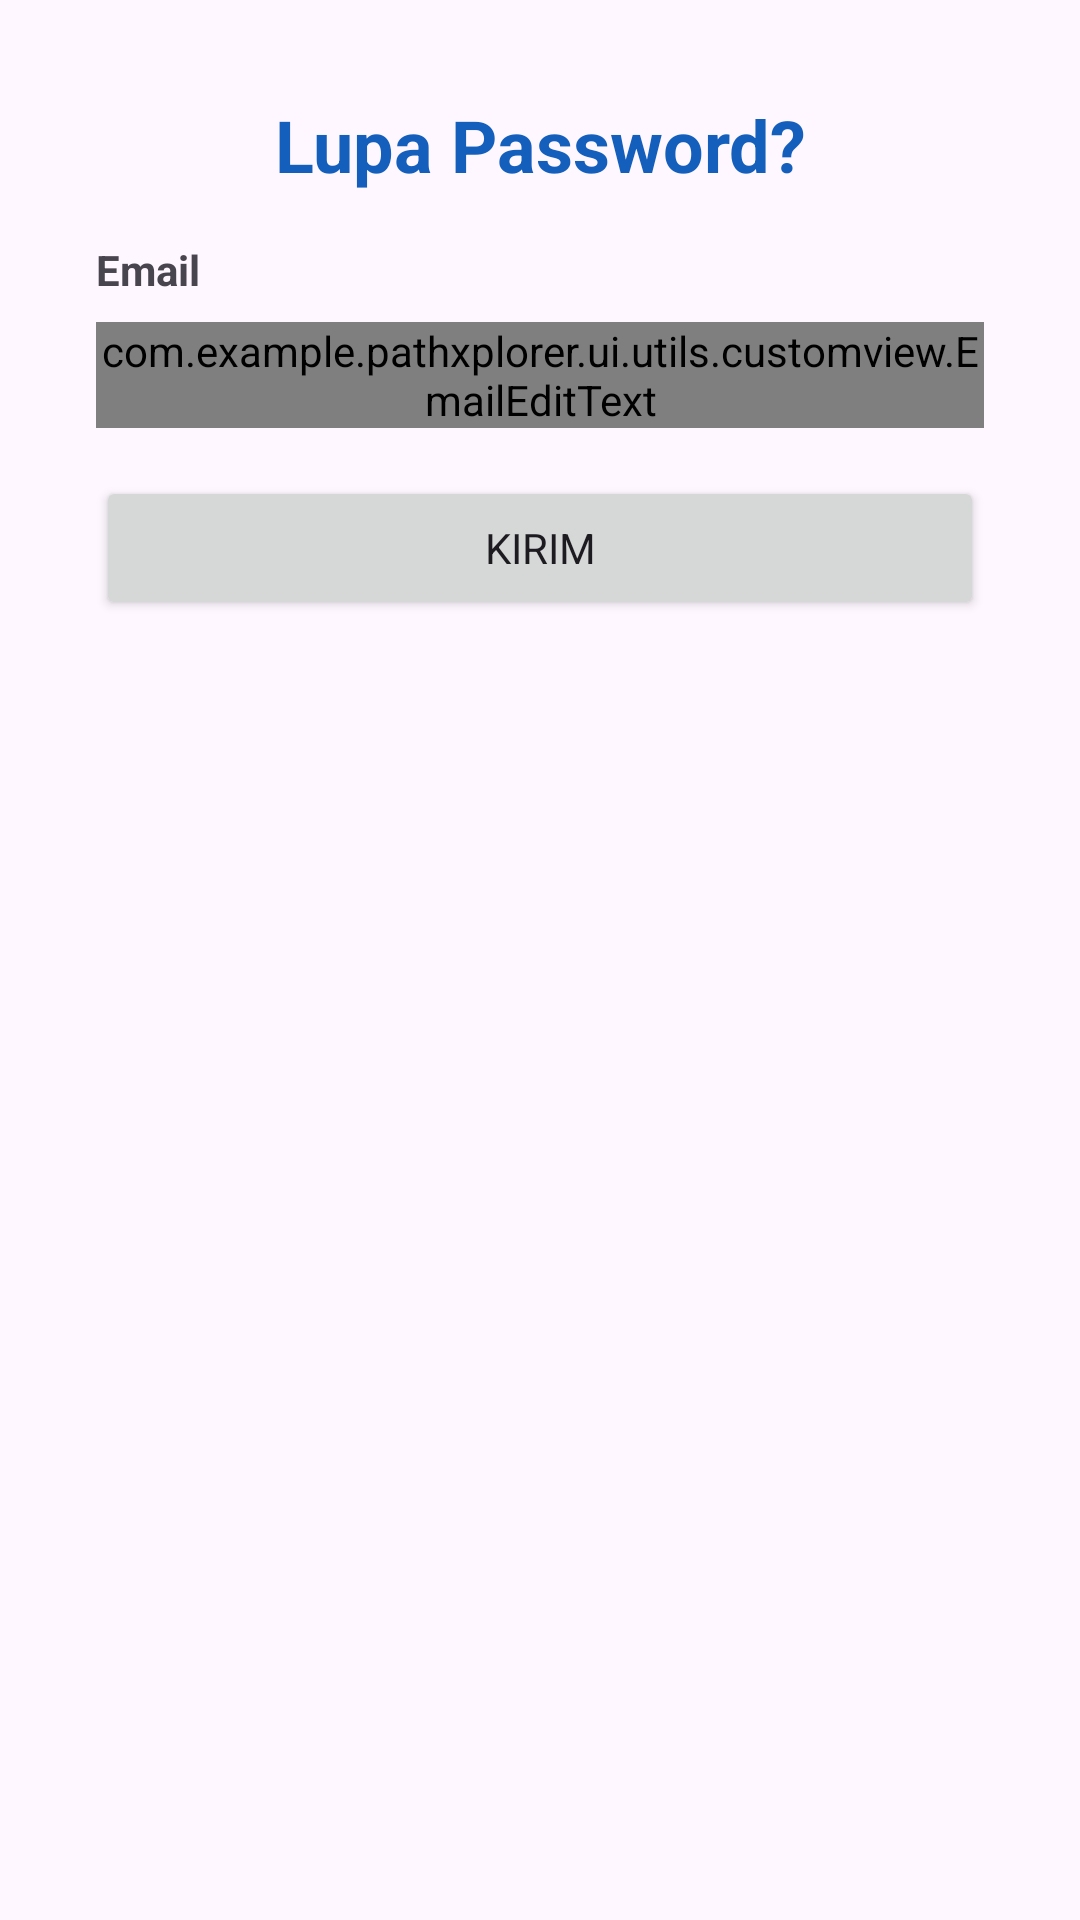

This screen was rendered from an Android layout file. Write that file and the resources it references.
<!-- AndroidManifest.xml: application theme Theme.PathXplorer -->
<!-- res/layout/activity_forgot_password.xml -->
<?xml version="1.0" encoding="utf-8"?>
<LinearLayout xmlns:android="http://schemas.android.com/apk/res/android"
    xmlns:app="http://schemas.android.com/apk/res-auto"
    xmlns:tools="http://schemas.android.com/tools"
    android:id="@+id/main"
    android:layout_width="match_parent"
    android:layout_height="match_parent"
    android:orientation="vertical"
    tools:context=".ui.auth.ForgotPasswordActivity">

    <TextView
        android:id="@+id/tv_welcome"
        android:layout_width="match_parent"
        android:layout_height="wrap_content"
        android:layout_marginTop="32dp"
        android:gravity="center"
        android:textColor="@color/blue_700"
        android:text="@string/forgot_password"
        android:textSize="24sp"
        android:textStyle="bold" />

    <androidx.constraintlayout.widget.ConstraintLayout
        android:id="@+id/ll_login"
        android:layout_width="match_parent"
        android:layout_height="wrap_content"
        android:layout_marginTop="16dp"
        android:layout_marginStart="32dp"
        android:layout_marginEnd="32dp"
        android:orientation="vertical"
        app:layout_constraintEnd_toEndOf="parent"
        app:layout_constraintHorizontal_bias="1.0"
        app:layout_constraintStart_toStartOf="parent"
        app:layout_constraintTop_toBottomOf="@+id/tv_explore">

        <TextView
            android:id="@+id/label_email_recovery"
            android:layout_width="wrap_content"
            android:layout_height="wrap_content"
            android:text="@string/email"
            android:textStyle="bold"
            app:layout_constraintStart_toStartOf="parent"
            app:layout_constraintTop_toTopOf="parent" />

        <com.google.android.material.textfield.TextInputLayout
            android:id="@+id/til_email_recovery"
            android:layout_width="match_parent"
            android:layout_height="wrap_content"
            app:layout_constraintEnd_toEndOf="parent"
            app:layout_constraintStart_toStartOf="parent"
            app:layout_constraintTop_toBottomOf="@+id/label_email_recovery">

            <com.example.pathxplorer.ui.utils.customview.EmailEditText
                android:id="@+id/edt_email_recovery"
                android:layout_width="match_parent"
                android:layout_height="wrap_content"
                android:layout_marginTop="8dp"
                android:hint="@string/masukkan_email_recovery"  
                android:importantForAutofill="no"
                android:inputType="textEmailAddress"
                app:layout_constraintEnd_toEndOf="parent"
                app:layout_constraintStart_toStartOf="parent"
                app:layout_constraintTop_toBottomOf="@+id/label_email_recovery" />

        </com.google.android.material.textfield.TextInputLayout>

    </androidx.constraintlayout.widget.ConstraintLayout>

    <Button
        android:id="@+id/btn_send_request_password"
        android:layout_width="match_parent"
        android:layout_height="wrap_content"
        android:layout_marginStart="32dp"
        android:layout_marginTop="16dp"
        android:layout_marginEnd="32dp"
        android:text="@string/send" />

</LinearLayout>
<!-- resources referenced by this layout -->
<resources>
  <color name="blue_700">#145FBC</color>
  <string name="email">Email</string>
  <string name="forgot_password">Lupa Password?</string>
  <string name="masukkan_email_recovery">Masukkan Email Pemulihan</string>
  <string name="send">Kirim</string>
  <style name="Theme.PathXplorer" parent="Theme.Material3.Light">
          
          <item name="colorPrimary">@color/blue_700</item>
          <item name="colorPrimaryVariant">@color/blue_900</item>
          <item name="colorOnPrimary">@color/white</item>
          
          <item name="colorSecondary">@color/teal_200</item>
          <item name="colorSecondaryVariant">@color/teal_700</item>
          <item name="colorOnSecondary">@color/black</item>
          
          <item name="android:statusBarColor">?attr/colorPrimaryVariant</item>
          
          <item name="fontFamily">@font/plus_jakarta_sans</item>
      </style>
  <color name="blue_900">#001C39</color>
  <color name="white">#FFFFFFFF</color>
  <color name="teal_200">#FF03DAC5</color>
  <color name="teal_700">#FF018786</color>
  <color name="black">#FF000000</color>
</resources>
